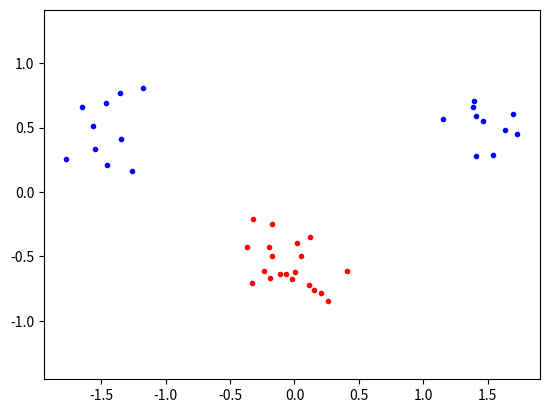

The matplotlib source for this figure:
#!/usr/bin/env python 
# -*- coding: utf-8 -*-

import numpy as np
import random, math
from scipy.optimize import minimize
import matplotlib.pyplot as plt

class SVM:
    def __init__(self, constraint, inputs, targets, arg):
        self.N = inputs.shape[0]                        # Size of input vector

         # For eq 4 in objective()
        self.t = targets.reshape(self.N, 1)             # -1, 1 for datapoints
        self.x = inputs                                 # input vector    
        self.C = constraint                             # 
        self.B = np.asarray([(0, self.C) for b in range(self.N)]) 

        # Datapoints
        self.zerofunlist = dict()
        self.kern = arg

        # Python list comprehension to make a list of items
        self.P = np.array([[ti*tj*self.kernel(xi, xj) for tj, xj in zip(self.t, self.x)] for ti, xi in zip(self.t, self.x)])             # Matrix in objective()                                   
        self.alpha = np.zeros(self.N).reshape(self.N, 1)
        

    # Implements equations in section 3.3
    def kernel(self, x, y, r=1, p=2, sigma=1):
        # Linear kernel K(x,y) = x' * y
        # Polynomial kernel K(x,y) = (x' * y + r)^p
        # Radial Basis Functions kernel K(x,y) = e^-(||x-y||^2 / (2*sigma^2))
        if self.kern == "linear":
            ret = np.dot(x,y)
        elif self.kern == "poly":
            ret = np.power((np.dot(x, y) + r), p)
        elif self.kern == "rbf":
            ret = np.exp( -(np.linalg.norm(x-y)**2) / (2*sigma^2) )
        return ret


    def start(self):
        return np.zeros(self.N)


    # Implements equation 4
    # Used in minimize
    # INPUT: vector
    # OUTPUT: scalar
    def objective(self, alfa):
        # Alpha values matrix
        alfa_m = np.dot(alfa, alfa.T)
        # Objective function
        sum_tot = np.dot(alfa_m, self.P)
        # Return sum
        return np.sum(sum_tot - alfa)


    # Implements equation 10
    # Takes vector in as a parameter
    # INPUT: vector (data before separation)
    # OUTPUT: scalar, value that should be constrained to zero
    def zerofun(self, alfa):
        product = alfa*self.t

        """if np.sum(product)==0:
            return np.sum(product)
        else:
            print('Equality constraint not fulfilled')"""
        return np.sum(product)


    # Extracts non zero values and adds indices and values into a dictionary
    # Extracts support vectors referred to as s in lab doc
    # INPUT: vector, result (data after separation)
    # OUTPUT: vector, error (data being missclassified)
    def nonZeroExtract(self):
        ind = np.where(self.alpha > 1.0e-5)
    
        dic = {'ind': ind[0],
                'targets': self.t[ind[0]],
                'inputs': self.x[ind[0]],
                'alpha': self.alpha[ind[0]]}

        self.zerofunlist = dic
        
        return self.zerofunlist


    # Implements equation 6
    # 
    # INPUT:
    # OUTPUT: classification (ind < -1 (class -1) or ind > 1 (class 1))
    def indicator(self, x, y):
        # ind(s) = sum(alfa_i*t_i*K(s, x_i) - b)
        ind_s = [alfa_i*t_i*self.kernel([x, y], x_i) for alfa_i, t_i, x_i in zip(self.zerofunlist['alpha'], self.zerofunlist['targets'], self.zerofunlist['inputs'])] - self.calculate_b(i)
        return ind_s


    # Implements equation 7
    # Calculate b used in indicator
    # INPUT: vector 
    # OUTPUT: scalar, b
    def calculate_b(self):
        # sum(alfa_i*t_i*K(s, x) - t_s)
        # alfa_i*t_i
        b_list = [[a_i*t_i*self.kernel(s_j, x_i) - ts_j for a_i, t_i, x_i in zip(self.alpha, self.t, self.x)] for s_j, ts_j in zip(self.zerofunlist['inputs'], self.zerofunlist['targets'])]
        b = np.sum(b_list)
        return b


    # minimizes objective
    # INPUT:
    # OUTPUT: vector  
    def minimize(self):
        # Constraints
        XC = {'type':'eq', 'fun':self.zerofun}
        # Call to scipy minimize
        ret = minimize(self.objective, np.zeros(self.N), bounds=self.B, constraints=XC)
        if ret['success'] == True: 
            #print("Minimize success") 
            self.alpha = ret['x']
            #print(self.alpha)
        else:
            print("Minimize did not find a solution")
            return

        return
        

def plot_func(class_a, class_b, svm):
    for p in class_a:
        plt.plot(p[0],p[1],'b.')

    for p in class_b:
        plt.plot(p[0],p[1],'r.')

    for p in svm.zerofunlist['inputs']:
        plt.plot(p[0], p[1], 'g+')
    
    plt.axis('equal') # Force same scale on both axes plt.savefig(’svmplot.pdf’) # Save a copy in a file plt .show() # Show the plot on the screen
    plt.show()
    
def plot_boundary(svm, i):
    xgrid=np.linspace(-5, 5)
    ygrid=np.linspace(-4, 4)
    grid=np.array([[svm.indicator(x, y, i) for x in xgrid ] for y in ygrid])
    plt.contour(xgrid, ygrid, grid, (-1.0, 0.0, 1.0), colors=('red', 'black', 'blue'), linewidths=(1, 3, 1))
    
    
def main():
    # Data generation
    np.random.seed(100)
    class_a = np.concatenate((np.random.randn(10, 2)*0.2 + [1.5, 0.5], 
                                np.random.randn(10, 2)*0.2 + [-1.5, 0.5]))
    class_b = np.random.randn(20, 2) * 0.2 + [0.0, -0.5]
    
    inputs = np.concatenate((class_a, class_b))
    targets = np.concatenate((np.ones(class_a.shape[0]), -np.ones(class_b.shape[0])))

    N = inputs.shape[0]
    permute = list(range(N))
    random.shuffle(permute)
    inputs = inputs[permute, :]
    targets = targets[permute]

    # Each datapoint in inputs has an x and y value
    x = inputs[:, 0]
    y = inputs[:, 1]

    s = x
    t_s = targets
    N = targets.shape[0]
    alfa = np.zeros(x.shape[0]).reshape(x.shape[0], 1)
    alfa1 = np.arange(N).reshape(N,1)

    svm = SVM(0.5, inputs, targets, "linear")

    """print("alfa:", alfa1)
    print("targets:", targets, "sum of targets", np.sum(targets))
    print("inputs:", inputs)
    # Test zerofun
    print("zerofun:", svm.zerofun(alfa))
    # Test nonZeroExtract
    print("nonZeroExtract:", svm.nonZeroExtract(np.arange(10)))
    print("Nonzerolist:", svm.zerofunlist)
    # Test Kernel
    print("Kernel:", svm.kernel(inputs[0, :], inputs[1, :]),"of point a:", inputs[0, :], "and b:", inputs[1, :])
    # Test objective
    print("Objective:", svm.objective(alfa1))
    # Test indicator
    indicator = svm.indicator(1, 2, 0)
    print("Indicator", indicator)
    print(indicator.shape)
    print(np.sum(indicator))
    # Test calculate_b
    print("calculate_b is done")
    # Test minimize 
    # svm.minimize()"""

    svm2 = SVM(None, inputs, targets, "linear")
    svm2.minimize()
    print("alpha", svm2.alpha)
    svm2.nonZeroExtract()
    print(svm2.zerofunlist)

    plot_func(class_a, class_b, svm2)
    # plot_boundary(svm, 0)

if __name__ == "__main__":
    main()